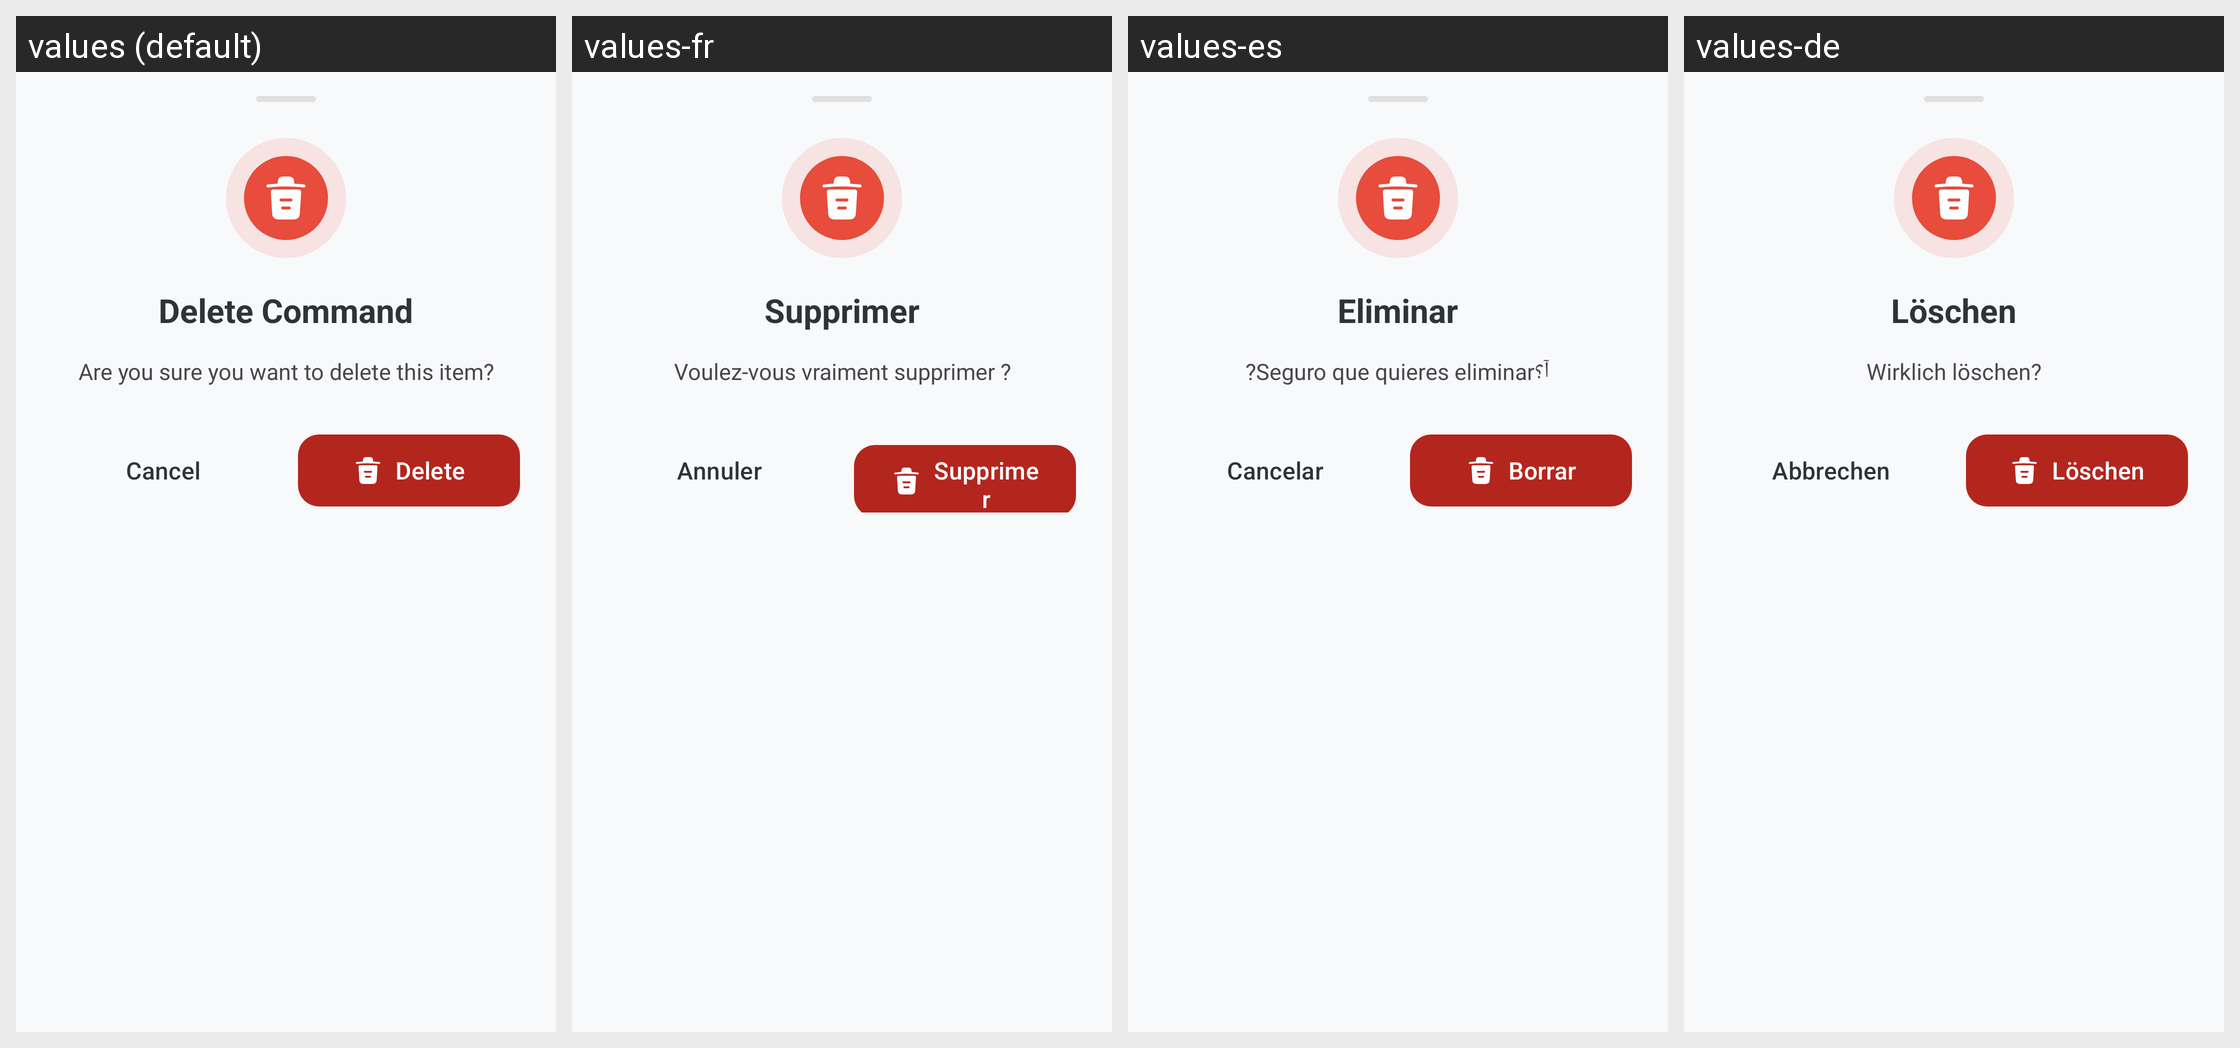

The same Android screen rendered under several of its app's locales, left to right. List the strings drawn on it with the default value and each locale's translation.
Android screen res/layout/bottom_sheet_delete_confirm.xml rendered under 4 locales, left to right: values (default), values-fr, values-es, values-de. Device: Nexus 5 (rendered at 1080×1920; each locale shown at half size, 540×960, under a caption strip naming it); theme Theme.KGPT.
Other locales in the repository, not shown: values-ar, values-bn, values-hi, values-id, values-it, values-ja, values-ko, values-nl, values-pl, values-pt, values-ru, values-sw, values-th, values-tr, values-ur, values-vi, values-zh.
Strings drawn on this screen, with the default value and each locale's value (text and hints the layout hard-codes, and strings that could not be matched under every locale, appear in the picture but are not listed):

delete_title
  values: Delete Command
  values-fr: Supprimer
  values-es: Eliminar
  values-de: Löschen

delete_message
  values: Are you sure you want to delete this item?
  values-fr: Voulez-vous vraiment supprimer ?
  values-es: آ؟Seguro que quieres eliminar?
  values-de: Wirklich löschen?

btn_cancel
  values: Cancel
  values-fr: Annuler
  values-es: Cancelar
  values-de: Abbrechen

action_delete
  values: Delete
  values-fr: Supprimer
  values-es: Borrar
  values-de: Löschen
